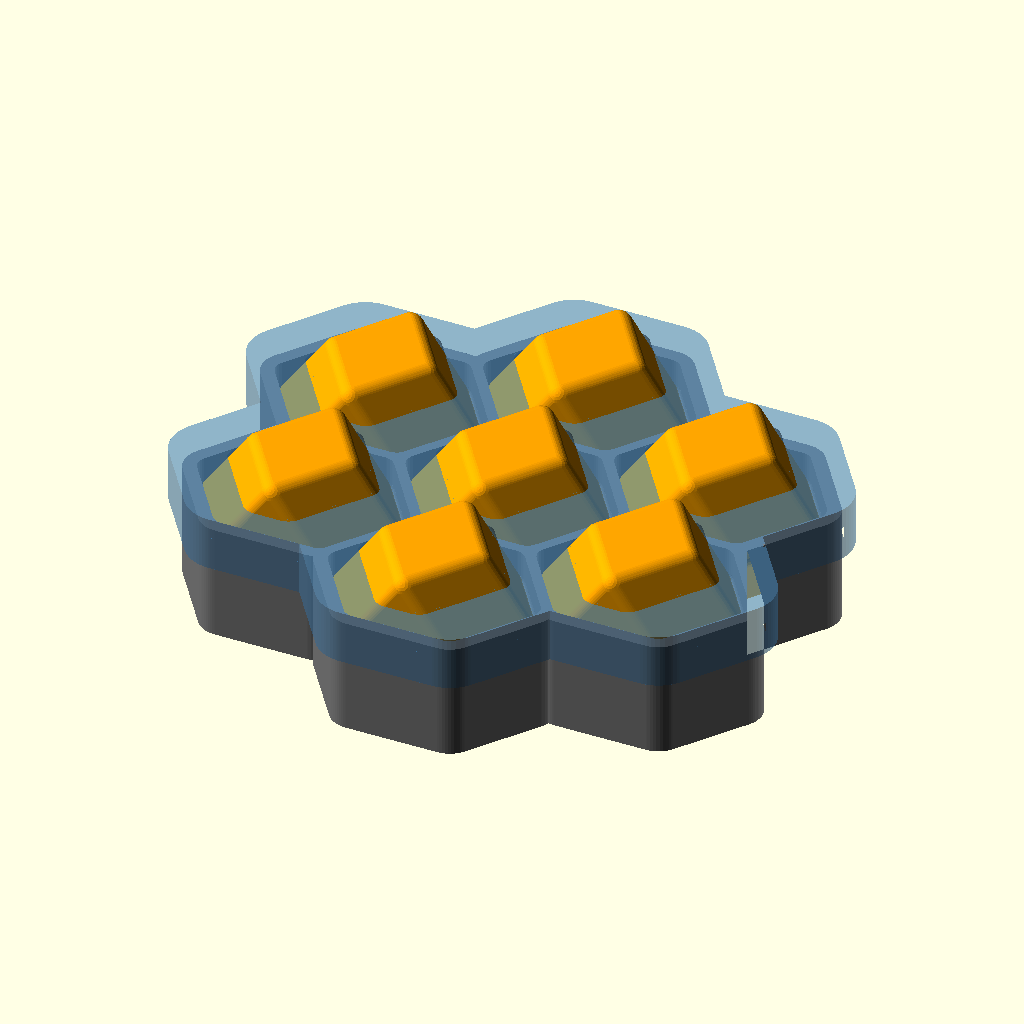
Cell 1: rendered with the file's own defaults.
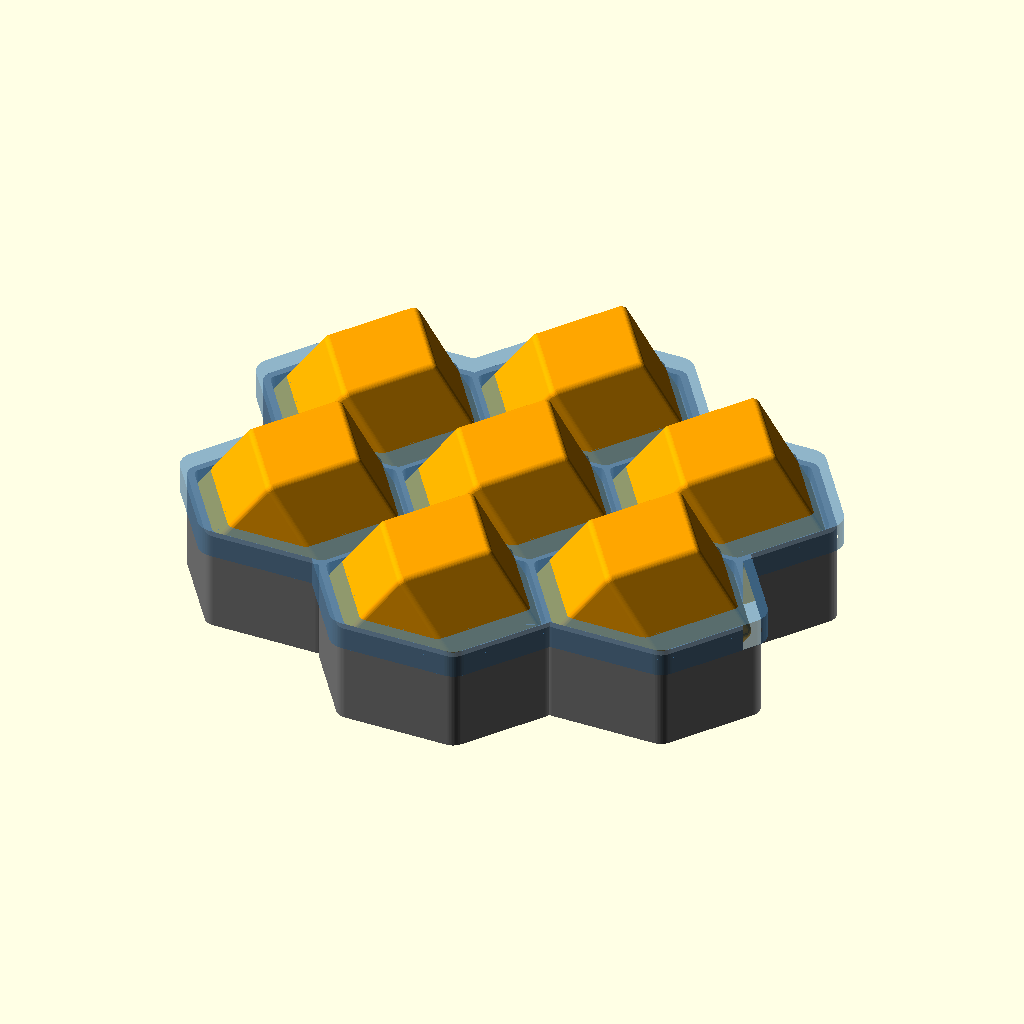
Cell 2: the same model with die_size = 32.
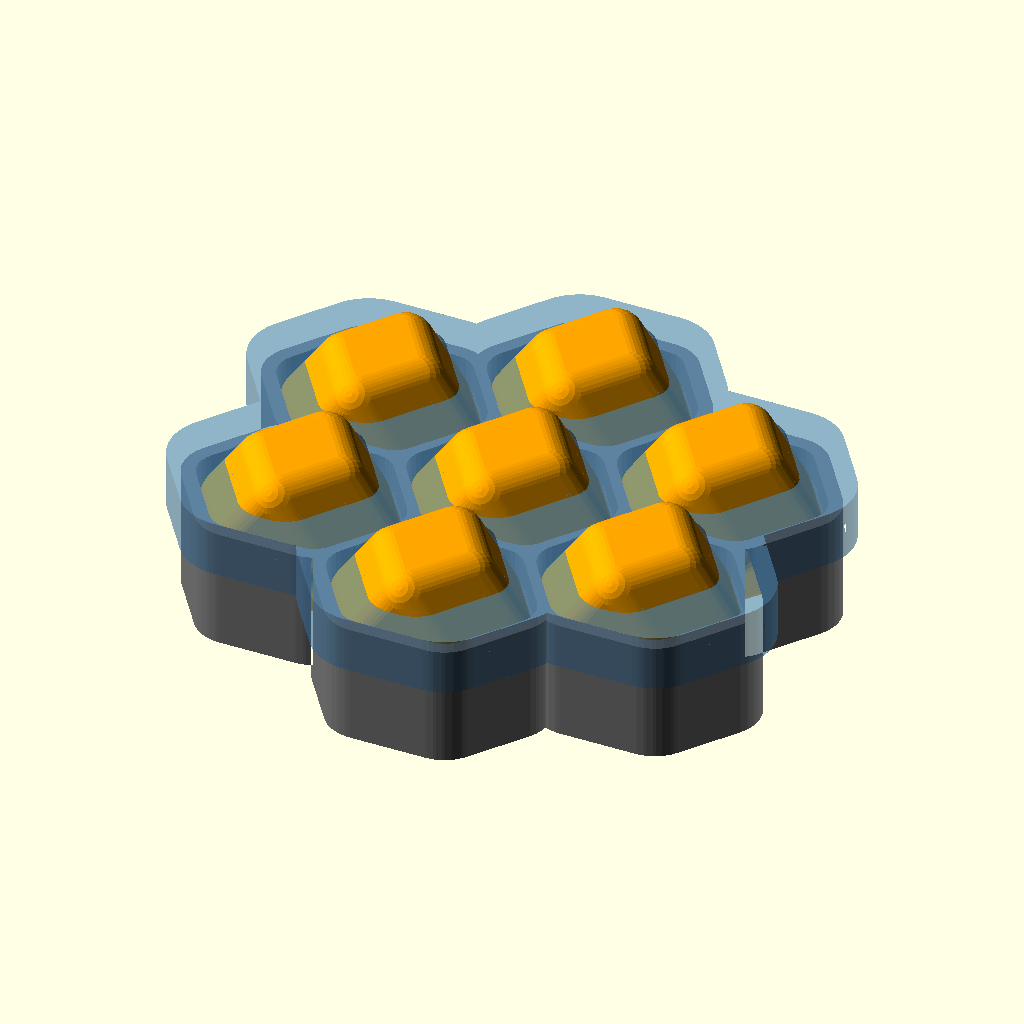
Cell 3: the same model with die_roundness = 4.
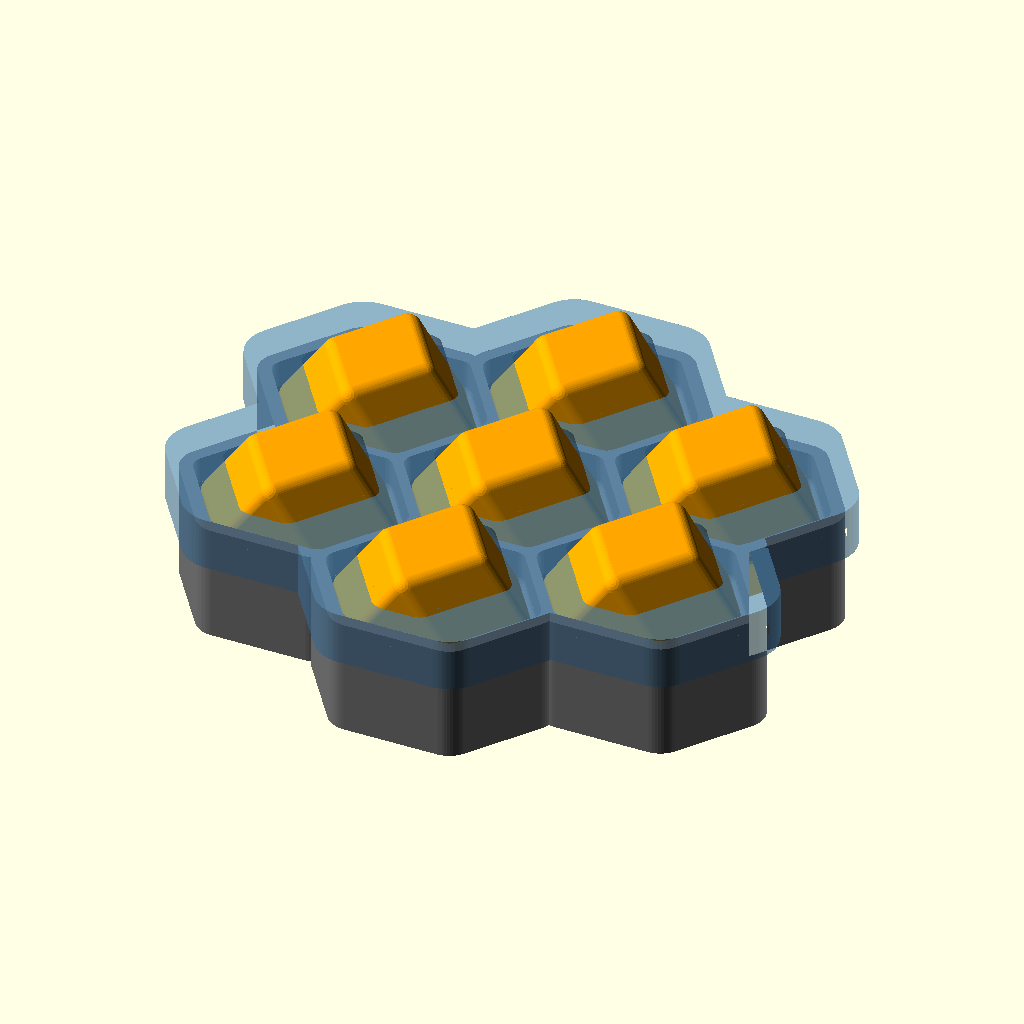
Cell 4: the same model with tolerance = 0.8.
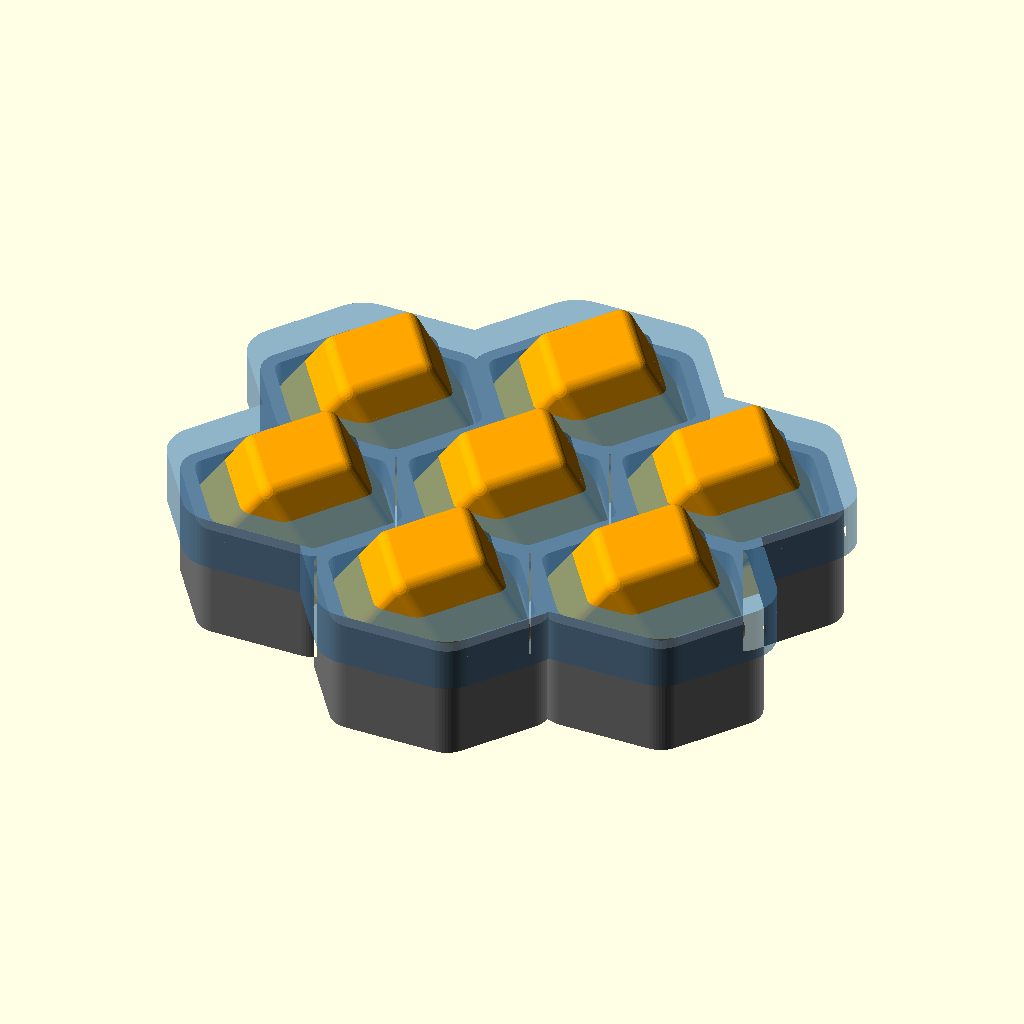
Cell 5: wall = 3 (everything else at default).
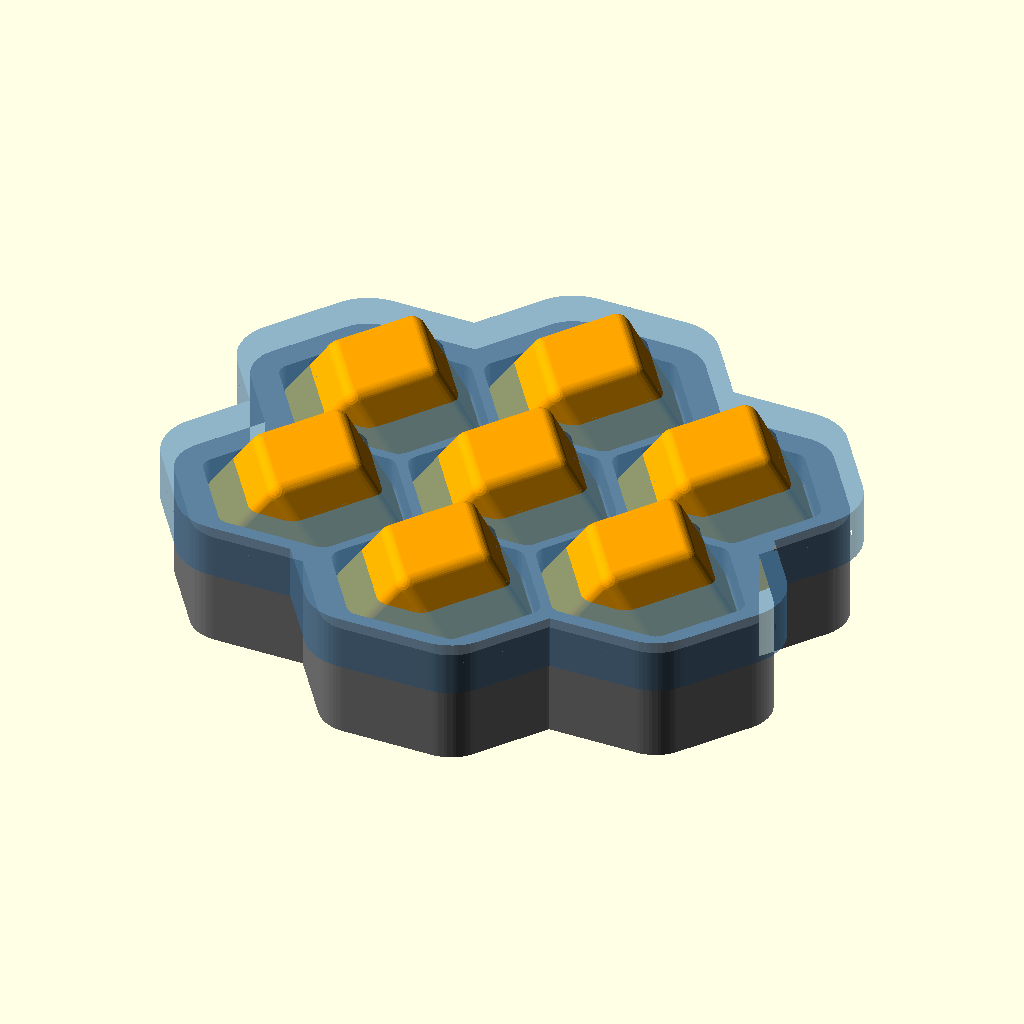
Cell 6 — outer_wall set to 4, the other parameters unchanged.
The same orthographic view direction (rotation 55°, 0°, 25°; colour scheme Cornfield) for every cell, with the view re-fitted per cell, so scale and position can differ between cells.
The OpenSCAD source (test/scadfiles/rhombic_boggle.scad):
// --- RHOMBIC DODECAHEDRON BOGGLE: 7-POCKET TRAY, RETAINING CAP AND SHAKER LID ---
use <rhombic_dodecahedron_system.scad>

mode = "assembly"; // "die", "tray", "cap", "lid", "assembly" (as fitted), or print_tray / print_cap / print_lid

die_size = 16.0;        // die "diameter" (flat-to-flat is die_size * sqrt(2))
die_roundness = 2;
tolerance = 0.4;        // per-face clearance between die and pocket (mm)
wall = 1.5;             // wall between neighbouring pockets, measured at the equator (mm)
outer_wall = 2.0;       // wall around the whole tray (mm)
floor_t = 1.5;          // floor under the pockets (mm)
rim_above = 4.0;        // pocket wall height above the die equator (mm)
cap_t = 3.0;            // cap plate thickness (mm)
skirt = 5.0;            // how far cap/lid skirts slide down the tray sides (mm)
skirt_w = 1.6;          // skirt wall thickness (mm)
lip_clearance = 0.3;    // gap between tray sides and cap/lid skirt (mm)
chamber_h = 30.0;       // shaker chamber height above the tray rim (mm)
$fs = 0.2;

r = die_roundness;
pd = die_size + sqrt(2) * tolerance;   // pocket die diameter: every face moves out by `tolerance`
ps = pd / 2 - r / sqrt(2);              // half-size of the sharp core before rounding
half_h = pd / sqrt(2);                  // pocket centre to face
zc = floor_t + half_h;                  // pocket centre height (die equator)
H = zc + rim_above;                     // tray height

// Resting on a face, a die's outline is a stretched hexagon 4*ps wide. These tile as a honeycomb.
// Apothems of the outline: A_v for the flat top/bottom edges, A_s for the four slanted edges.
A_v = sqrt(2) * ps + r;
A_s = 2 * sqrt(2) / sqrt(3) * ps + r;
V = 2 * A_v + wall;                                        // vertical pitch between pockets
X = (sqrt(3) * (2 * A_s + wall) - V / 2) / sqrt(2);        // horizontal pitch of the outer four

centres = [[0, 0], [X, V/2], [X, -V/2], [-X, V/2], [-X, -V/2], [0, V], [0, -V]];

// The die's outline when resting on a face: the stretched hexagon of its sharp core, rounded by r.
// The position goes inside the offset (offset of a translated shape, not a translate of an offset).
module die_outline(d, c = [0, 0]) {
    s = d / 2 - r / sqrt(2);
    offset(r = r) translate(c)
        polygon([[2*s, 0], [s, sqrt(2)*s], [-s, sqrt(2)*s], [-2*s, 0], [-s, -sqrt(2)*s], [s, -sqrt(2)*s]]);
}

module pocket(c, d = pd) {
    translate([c[0], c[1], zc]) true_rhombic_dodecahedron(d, r);
    // above the equator the pocket wall goes straight up so dice can drop in
    translate([0, 0, zc - 0.01]) linear_extrude(rim_above + 0.02) die_outline(d, c);
}

module outline() {
    g = wall / 2 + 0.05;
    offset(r = outer_wall) offset(delta = -g) offset(delta = g)
        for (c = centres) die_outline(pd, c);
}

module tray() {
    difference() {
        linear_extrude(H) outline();
        for (c = centres) pocket(c);
    }
}

// Sits on the tray rim. Each hole is the die cross-section at cap height, which narrows above the
// equator, so a settled die cannot lift out. Only the top face shows through.
module cap() {
    difference() {
        union() {
            translate([0, 0, H]) linear_extrude(cap_t)
                offset(delta = lip_clearance + skirt_w) outline();
            translate([0, 0, H - skirt]) linear_extrude(skirt)
                difference() {
                    offset(delta = lip_clearance + skirt_w) outline();
                    offset(delta = lip_clearance) outline();
                }
        }
        for (c = centres) pocket(c);
    }
}

// Closed chamber: dice shake loose inside, then drop into the pockets.
module lid() {
    translate([0, 0, H - skirt])
    difference() {
        linear_extrude(skirt + chamber_h + skirt_w)
            offset(delta = lip_clearance + skirt_w) outline();
        translate([0, 0, -0.01]) linear_extrude(skirt + chamber_h + 0.01)
            offset(delta = lip_clearance) outline();
    }
}

if (mode == "die")
    true_rhombic_dodecahedron(die_size, r);

if (mode == "tray") tray();
if (mode == "cap") cap();
if (mode == "lid") lid();

// Print orientations: tray upright, cap and lid flipped so the flat plate is on the bed.
// Flipped, the cap holes flare upward and the lid roof is flat, so no supports are needed.
if (mode == "print_tray") tray();
if (mode == "print_cap") translate([0, 0, H + cap_t]) mirror([0, 0, 1]) cap();
if (mode == "print_lid") translate([0, 0, H + chamber_h + skirt_w]) mirror([0, 0, 1]) lid();

if (mode == "assembly") {
    color("gray") tray();
    color("orange") for (c = centres)
        translate([c[0], c[1], zc]) true_rhombic_dodecahedron(die_size, r);
    color("steelblue", 0.6) cap();
}
Customizer parameters (derived from the source; name, type, default, range or options):
mode: string, default "assembly"
die_size: number, default 16
die_roundness: number, default 2
tolerance: number, default 0.4
wall: number, default 1.5
outer_wall: number, default 2
floor_t: number, default 1.5
rim_above: number, default 4
cap_t: number, default 3
skirt: number, default 5
skirt_w: number, default 1.6
lip_clearance: number, default 0.3
chamber_h: number, default 30
